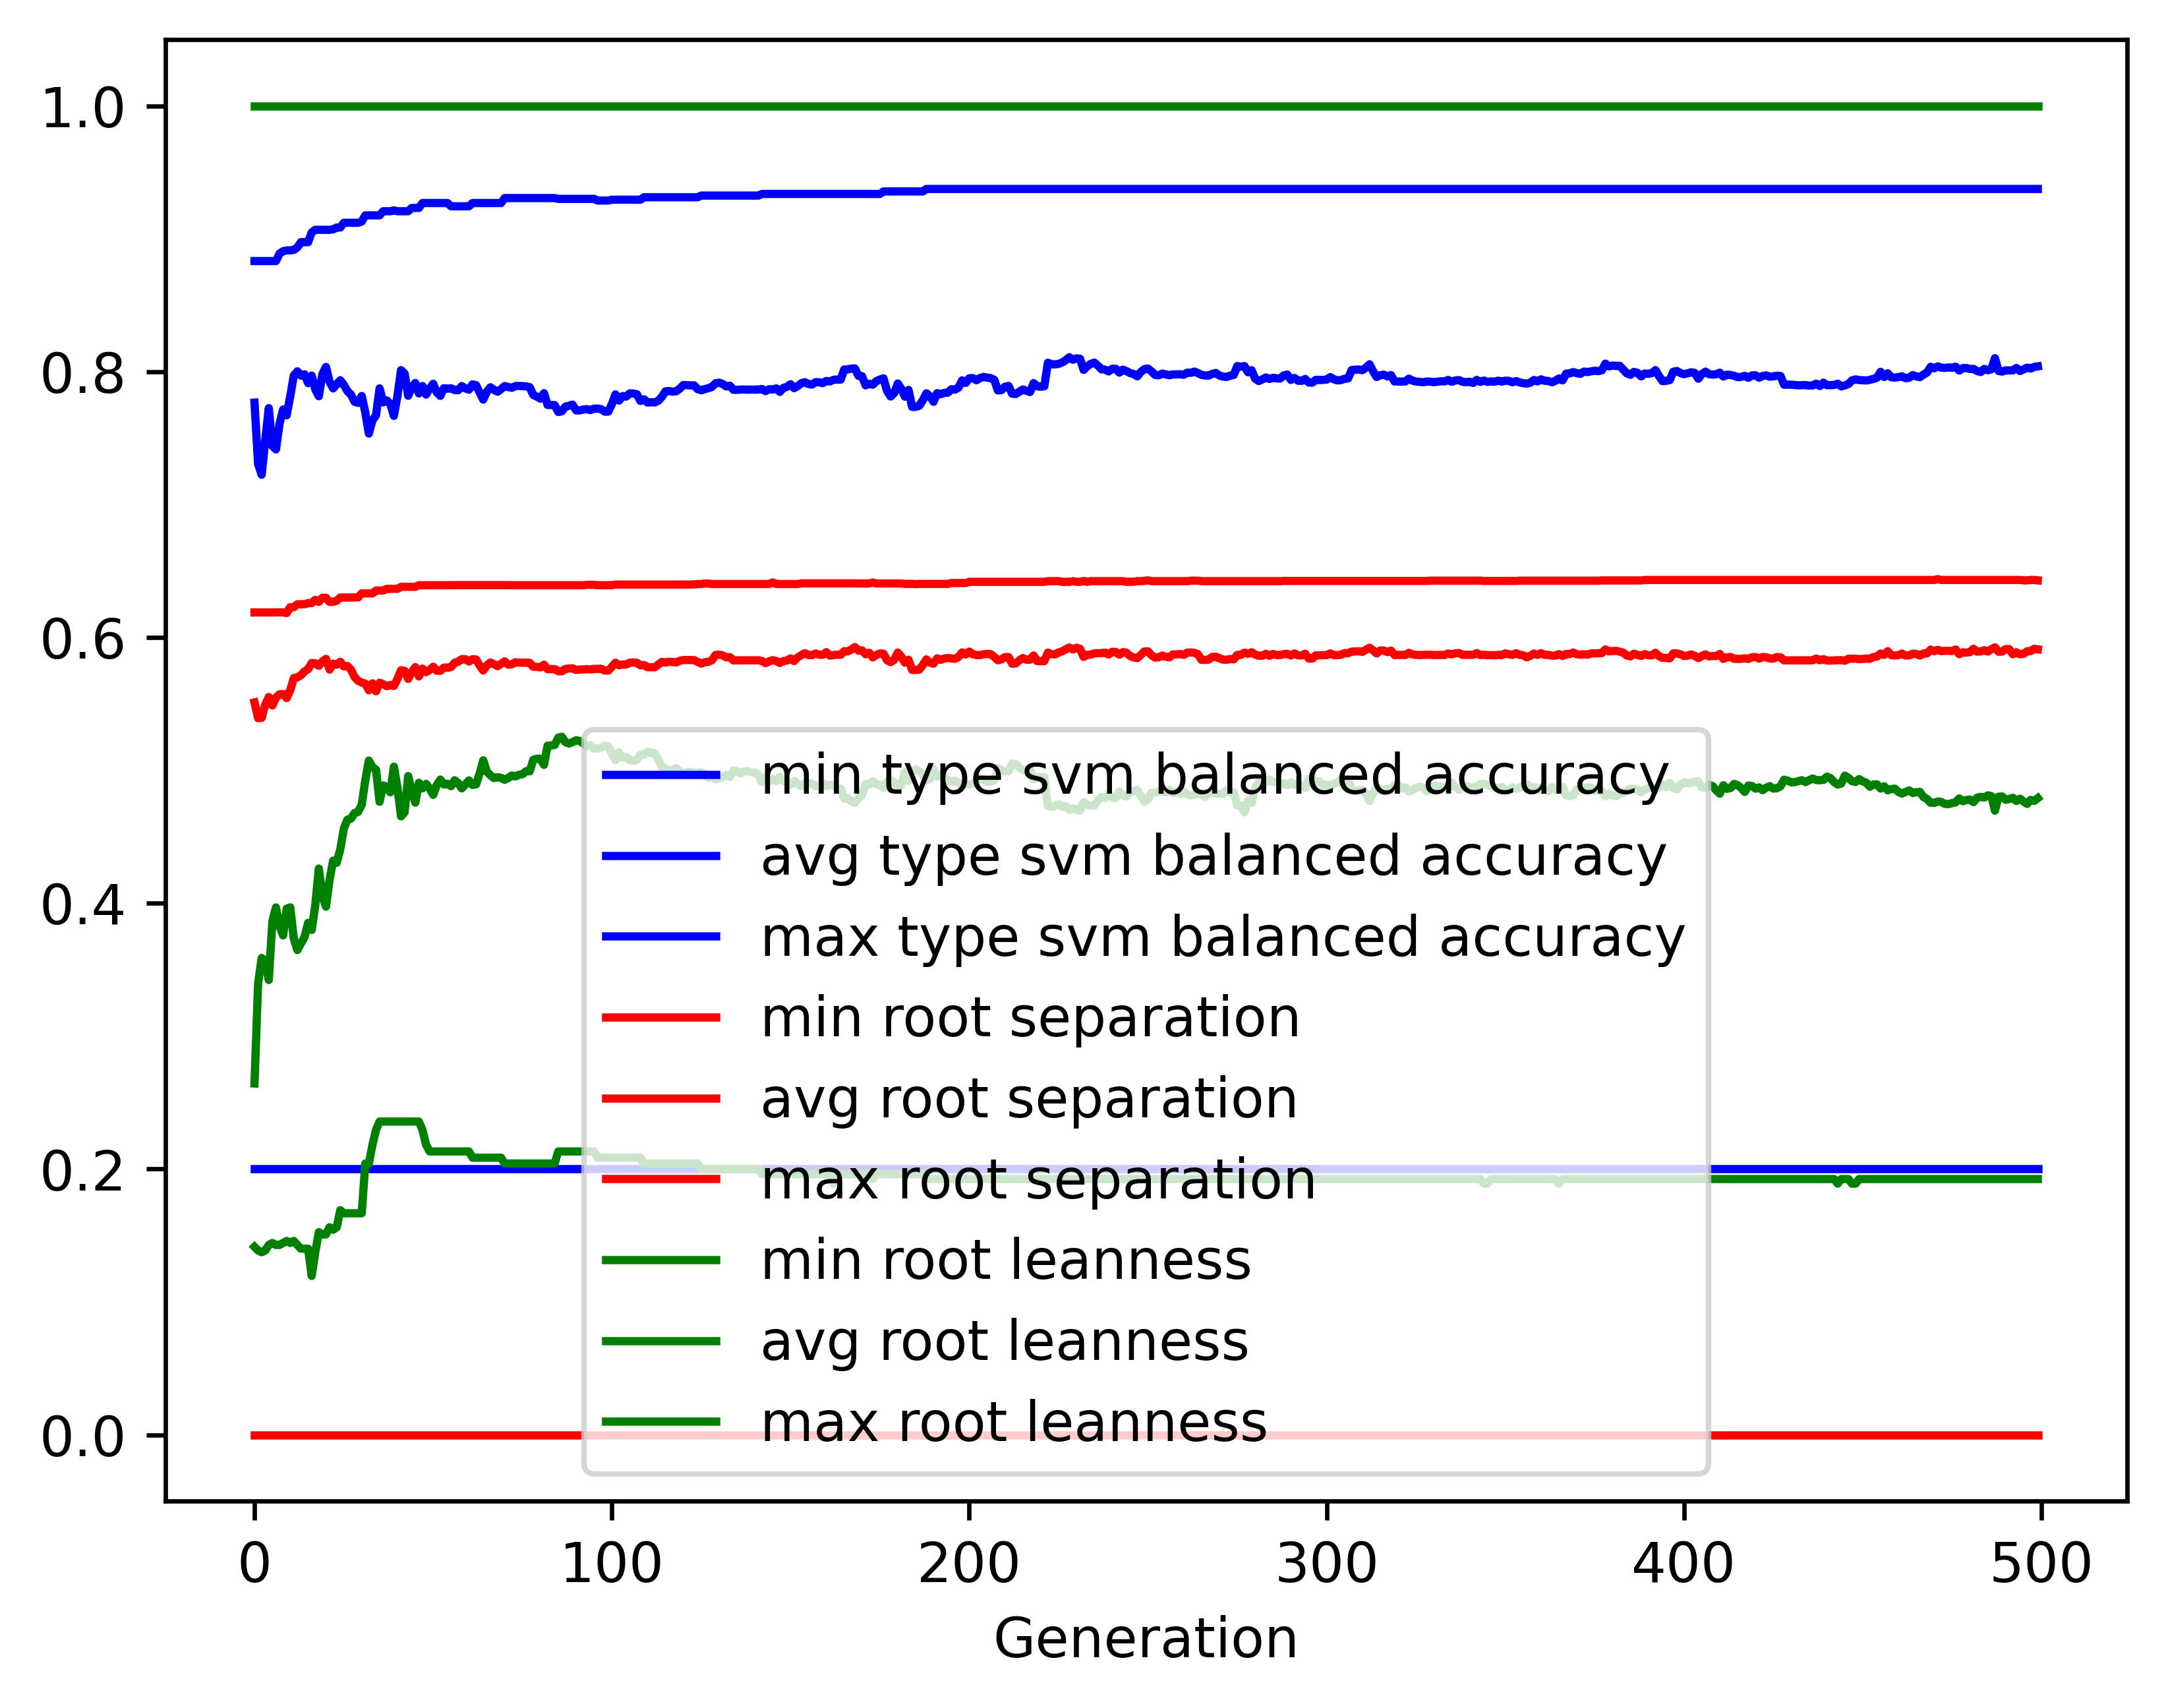

The data file committed next to this chart (first rows):
gen, evals, gen_feats, explored, type svm balanced accuracy_min, type svm balanced accuracy_avg, type svm balanced accuracy_max, type svm balanced accuracy_std, root separation_min, root separation_avg, root separation_max, root separation_std, root leanness_min, root leanness_avg, root leanness_max, root leanness_std
0, 500, 3965, 3965, 0.2, 0.7767, 0.8832, 0.1072, 0.0, 0.5511, 0.6188, 0.06014, 0.1414, 0.2643, 1.0, 0.1285
1, 371, 3114, 4103, 0.2, 0.7305, 0.8832, 0.1486, 0.0, 0.5392, 0.6188, 0.07585, 0.1387, 0.3394, 1.0, 0.1619
2, 339, 1736, 4229, 0.2, 0.7224, 0.8832, 0.1649, 0.0, 0.5395, 0.6188, 0.08539, 0.1374, 0.3587, 1.0, 0.1779
3, 378, 1428, 4375, 0.2, 0.7482, 0.8832, 0.14, 0.0, 0.5494, 0.6188, 0.07515, 0.1387, 0.3568, 1.0, 0.1642
4, 391, 1269, 4515, 0.2, 0.7725, 0.8832, 0.1301, 0.0, 0.5552, 0.6188, 0.07862, 0.1429, 0.3422, 1.0, 0.1594
5, 365, 1049, 4615, 0.2, 0.7442, 0.8832, 0.1512, 0.0, 0.5488, 0.6188, 0.08391, 0.1443, 0.3865, 1.0, 0.178
6, 385, 1050, 4727, 0.2, 0.7415, 0.8832, 0.1543, 0.0, 0.5547, 0.6189, 0.0885, 0.1429, 0.3968, 1.0, 0.1861
7, 390, 929, 4818, 0.2, 0.7607, 0.8888, 0.1556, 0.0, 0.5572, 0.6189, 0.09179, 0.1429, 0.3828, 1.0, 0.193
8, 373, 870, 4910, 0.2, 0.7715, 0.8906, 0.1592, 0.0, 0.5575, 0.6189, 0.1031, 0.1443, 0.3757, 1.0, 0.1988
9, 381, 882, 4997, 0.2, 0.7671, 0.8912, 0.1626, 0.0, 0.5544, 0.6183, 0.1065, 0.1459, 0.3959, 1.0, 0.1984
10, 360, 798, 5064, 0.2, 0.7816, 0.8912, 0.1398, 0.0, 0.5604, 0.6228, 0.1006, 0.1443, 0.3969, 1.0, 0.1872
11, 376, 768, 5123, 0.2, 0.7971, 0.8916, 0.1334, 0.0, 0.5694, 0.6228, 0.09661, 0.1459, 0.3734, 1.0, 0.185
12, 352, 769, 5192, 0.2, 0.8002, 0.8935, 0.139, 0.0, 0.57, 0.6249, 0.1005, 0.1429, 0.3647, 1.0, 0.1892
13, 371, 746, 5234, 0.2, 0.797, 0.8974, 0.1434, 0.0, 0.5716, 0.6249, 0.1013, 0.14, 0.3697, 1.0, 0.192
14, 377, 761, 5290, 0.2, 0.798, 0.8974, 0.1441, 0.0, 0.5744, 0.6249, 0.1018, 0.14, 0.3745, 1.0, 0.1889
15, 389, 759, 5327, 0.2, 0.7913, 0.8974, 0.1464, 0.0, 0.5761, 0.6259, 0.1025, 0.14, 0.3852, 1.0, 0.1862
16, 388, 768, 5371, 0.2, 0.797, 0.9047, 0.1341, 0.0, 0.5807, 0.6259, 0.09874, 0.1195, 0.3799, 1.0, 0.1824
17, 381, 718, 5422, 0.2, 0.7866, 0.9067, 0.1322, 0.0, 0.5805, 0.6283, 0.09536, 0.1374, 0.3984, 1.0, 0.1854
18, 387, 719, 5459, 0.2, 0.7815, 0.9067, 0.1309, 0.0, 0.5786, 0.6267, 0.09298, 0.1525, 0.4261, 1.0, 0.1765
19, 375, 685, 5500, 0.2, 0.7982, 0.9067, 0.1348, 0.0, 0.582, 0.6298, 0.1018, 0.1508, 0.4053, 1.0, 0.1757
20, 385, 686, 5528, 0.2, 0.8035, 0.9067, 0.1312, 0.0, 0.5838, 0.6298, 0.09839, 0.1508, 0.3974, 1.0, 0.1741
21, 365, 670, 5563, 0.2, 0.7924, 0.9067, 0.1473, 0.0, 0.5758, 0.6267, 0.1111, 0.1562, 0.4177, 1.0, 0.1913
22, 372, 674, 5588, 0.2, 0.7874, 0.9071, 0.1457, 0.0, 0.5802, 0.6267, 0.1086, 0.1543, 0.432, 1.0, 0.1899
23, 380, 666, 5611, 0.2, 0.7905, 0.9084, 0.1483, 0.0, 0.5794, 0.6276, 0.1146, 0.1562, 0.4304, 1.0, 0.1926
24, 389, 637, 5637, 0.2, 0.7935, 0.9084, 0.1466, 0.0, 0.5817, 0.63, 0.1116, 0.169, 0.4405, 1.0, 0.1862
25, 351, 615, 5659, 0.2, 0.79, 0.912, 0.1521, 0.0, 0.5782, 0.63, 0.1203, 0.1667, 0.4562, 1.0, 0.1832
26, 370, 602, 5677, 0.2, 0.7853, 0.912, 0.1531, 0.0, 0.5785, 0.63, 0.1204, 0.1667, 0.4628, 1.0, 0.1871
27, 362, 586, 5690, 0.2, 0.7827, 0.912, 0.161, 0.0, 0.5758, 0.63, 0.1288, 0.1667, 0.4637, 1.0, 0.191
28, 373, 621, 5713, 0.2, 0.7773, 0.912, 0.1752, 0.0, 0.5702, 0.6301, 0.1412, 0.1667, 0.4679, 1.0, 0.1994
29, 383, 591, 5731, 0.2, 0.7765, 0.912, 0.1822, 0.0, 0.5673, 0.6301, 0.1406, 0.1667, 0.4687, 1.0, 0.2054
30, 371, 606, 5744, 0.2, 0.7816, 0.9129, 0.1811, 0.0, 0.5661, 0.6331, 0.1453, 0.1667, 0.4742, 1.0, 0.2002
31, 351, 568, 5755, 0.2, 0.7693, 0.9176, 0.1806, 0.0, 0.5652, 0.6331, 0.1411, 0.2041, 0.4924, 1.0, 0.1988
32, 376, 568, 5770, 0.2, 0.7534, 0.9176, 0.1852, 0.0, 0.5602, 0.6331, 0.1476, 0.2041, 0.5073, 1.0, 0.2041
33, 371, 569, 5774, 0.2, 0.7634, 0.9176, 0.1793, 0.0, 0.5654, 0.6331, 0.1412, 0.2182, 0.5024, 1.0, 0.1951
34, 367, 572, 5786, 0.2, 0.7671, 0.9176, 0.1867, 0.0, 0.5594, 0.6353, 0.1521, 0.2294, 0.5005, 1.0, 0.2015
35, 371, 544, 5792, 0.2, 0.7874, 0.9176, 0.1844, 0.0, 0.5659, 0.6353, 0.1528, 0.2357, 0.4763, 1.0, 0.1974
36, 370, 537, 5801, 0.2, 0.7768, 0.9207, 0.186, 0.0, 0.5648, 0.6353, 0.1574, 0.2357, 0.4886, 1.0, 0.1985
37, 388, 622, 5810, 0.2, 0.7783, 0.9207, 0.19, 0.0, 0.5633, 0.6366, 0.1594, 0.2357, 0.4874, 1.0, 0.2011
38, 355, 538, 5818, 0.2, 0.7757, 0.9207, 0.195, 0.0, 0.5642, 0.6366, 0.1643, 0.2357, 0.4835, 1.0, 0.2086
39, 363, 569, 5823, 0.2, 0.7667, 0.9213, 0.1909, 0.0, 0.5635, 0.6366, 0.156, 0.2357, 0.5027, 1.0, 0.2023
40, 370, 522, 5826, 0.2, 0.7817, 0.9207, 0.1884, 0.0, 0.5687, 0.6366, 0.1585, 0.2357, 0.4868, 1.0, 0.1976
41, 354, 529, 5829, 0.2, 0.8011, 0.9207, 0.1831, 0.0, 0.5753, 0.6381, 0.1587, 0.2357, 0.4653, 1.0, 0.1901
42, 372, 543, 5837, 0.2, 0.7986, 0.9207, 0.1835, 0.0, 0.5748, 0.6381, 0.1587, 0.2357, 0.4684, 1.0, 0.1905
43, 365, 518, 5842, 0.2, 0.7819, 0.9207, 0.1901, 0.0, 0.5688, 0.6381, 0.16, 0.2357, 0.4957, 1.0, 0.1942
44, 369, 507, 5847, 0.2, 0.788, 0.9232, 0.1836, 0.0, 0.5739, 0.6381, 0.1542, 0.2357, 0.4844, 1.0, 0.1915
45, 349, 482, 5849, 0.2, 0.7915, 0.9232, 0.1785, 0.0, 0.5777, 0.6381, 0.1502, 0.2357, 0.4756, 1.0, 0.1892
46, 364, 533, 5851, 0.2, 0.7836, 0.9232, 0.1882, 0.0, 0.5706, 0.6393, 0.1582, 0.2357, 0.4906, 1.0, 0.1956
47, 368, 506, 5854, 0.2, 0.7892, 0.9269, 0.1784, 0.0, 0.5765, 0.6393, 0.1499, 0.2294, 0.4864, 1.0, 0.1899
48, 363, 541, 5856, 0.2, 0.7827, 0.9269, 0.1827, 0.0, 0.5739, 0.6393, 0.1543, 0.2182, 0.4898, 1.0, 0.1957
49, 378, 552, 5858, 0.2, 0.7872, 0.9269, 0.1812, 0.0, 0.5755, 0.6393, 0.1522, 0.2132, 0.4863, 1.0, 0.1932
50, 372, 545, 5860, 0.2, 0.7909, 0.9269, 0.178, 0.0, 0.578, 0.6393, 0.1479, 0.2132, 0.4816, 1.0, 0.1917
51, 370, 530, 5863, 0.2, 0.7844, 0.9269, 0.1816, 0.0, 0.575, 0.6393, 0.1523, 0.2132, 0.4889, 1.0, 0.1949
52, 366, 558, 5864, 0.2, 0.7817, 0.9269, 0.1794, 0.0, 0.5748, 0.6393, 0.1457, 0.2132, 0.493, 1.0, 0.1961
53, 374, 505, 5865, 0.2, 0.7875, 0.9269, 0.1754, 0.0, 0.5773, 0.6393, 0.141, 0.2132, 0.4894, 1.0, 0.192
54, 364, 507, 5868, 0.2, 0.7872, 0.9269, 0.1752, 0.0, 0.5772, 0.6393, 0.141, 0.2132, 0.4898, 1.0, 0.1918
55, 361, 531, 5869, 0.2, 0.7874, 0.9244, 0.1745, 0.0, 0.5777, 0.6393, 0.141, 0.2132, 0.4881, 1.0, 0.191
56, 364, 538, 5870, 0.2, 0.7861, 0.9244, 0.167, 0.0, 0.581, 0.6394, 0.1362, 0.2132, 0.4925, 1.0, 0.1807
57, 373, 553, 5872, 0.2, 0.786, 0.9244, 0.1662, 0.0, 0.5817, 0.6394, 0.1364, 0.2132, 0.4903, 1.0, 0.1801
58, 377, 556, 5872, 0.2, 0.7891, 0.9244, 0.164, 0.0, 0.5836, 0.6394, 0.134, 0.2132, 0.4864, 1.0, 0.1776
59, 374, 548, 5874, 0.2, 0.7874, 0.9244, 0.1633, 0.0, 0.5836, 0.6394, 0.134, 0.2132, 0.4894, 1.0, 0.1754
... 440 more rows
